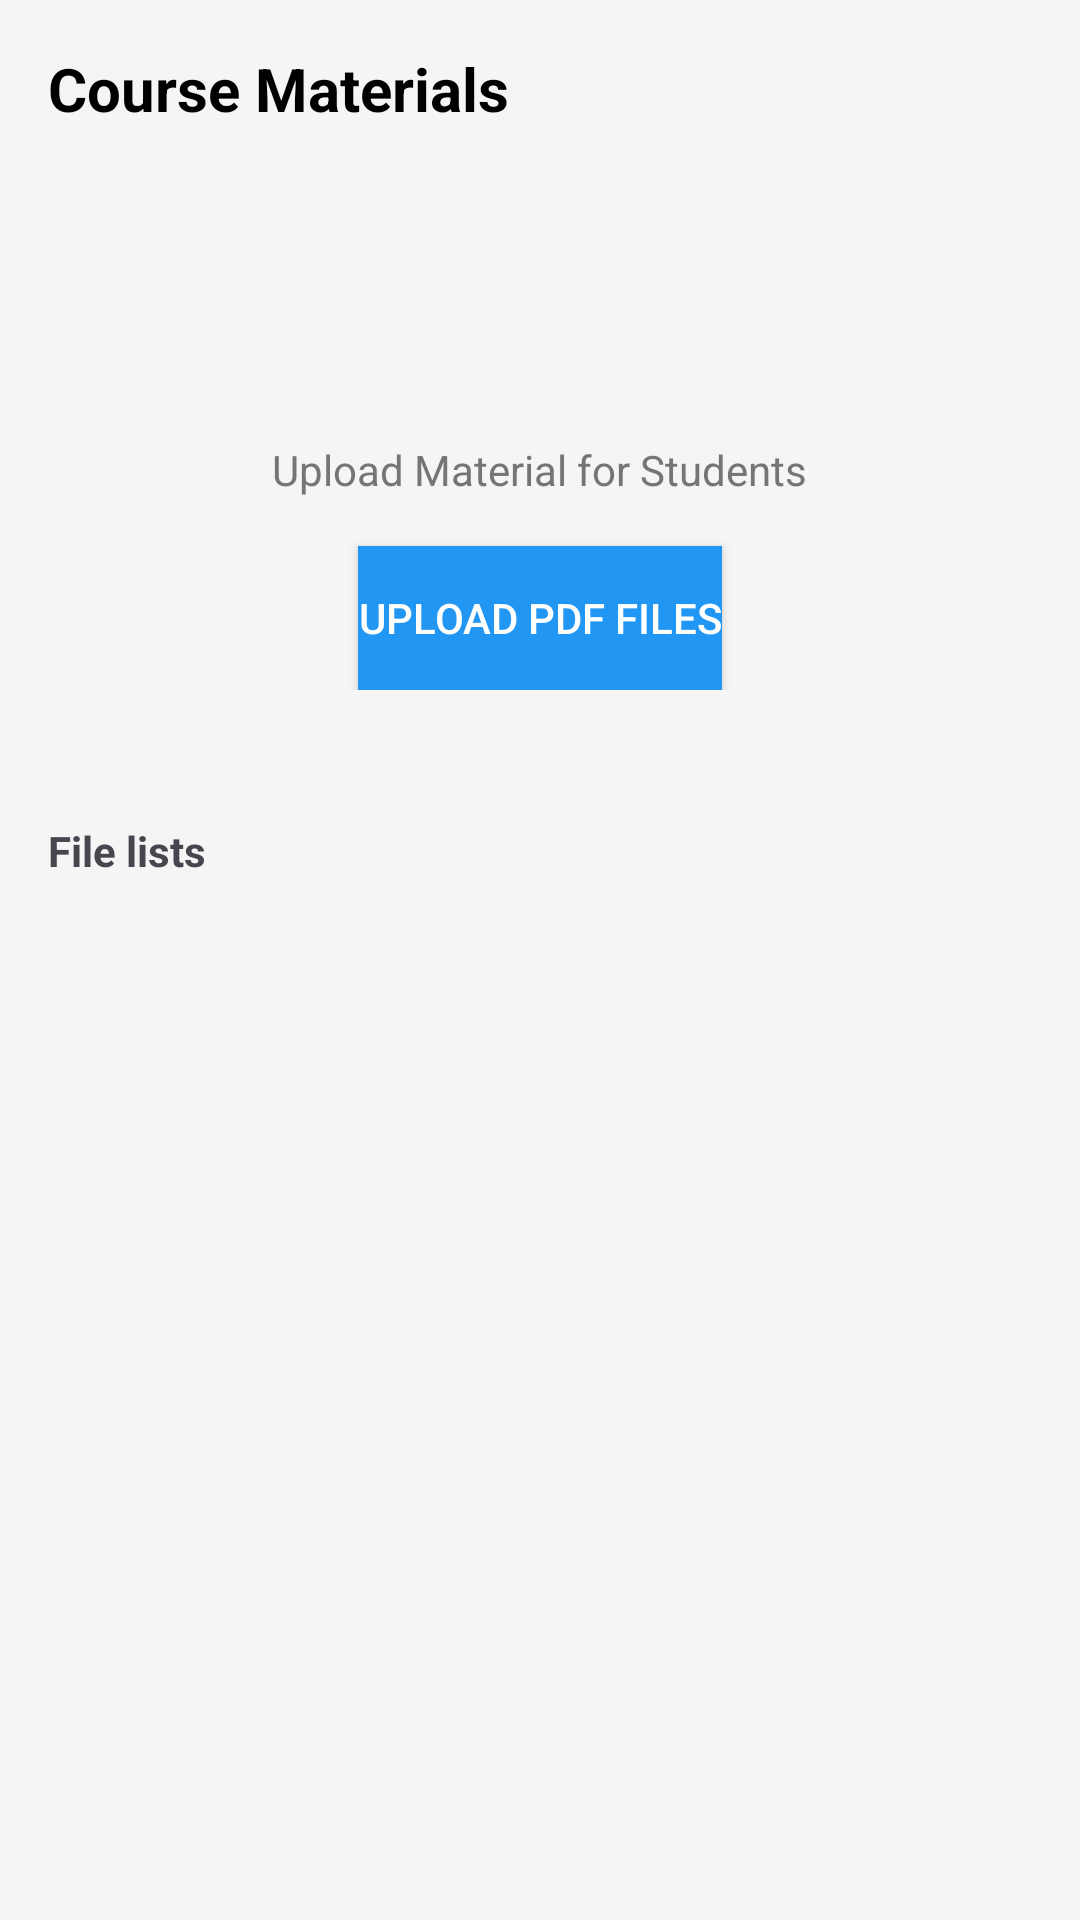

Here is an Android app screen rendered from its layout file. Give the layout XML and the strings, colors and styles it references.
<!-- AndroidManifest.xml: application theme Theme.SE114Project -->
<!-- res/layout/fragment_teacher_materials.xml -->
<?xml version="1.0" encoding="utf-8"?>
<LinearLayout xmlns:android="http://schemas.android.com/apk/res/android"
    android:layout_width="match_parent"
    android:layout_height="match_parent"
    android:orientation="vertical"
    android:padding="16dp"
    android:background="#F5F5F5">

    <TextView
        android:layout_width="match_parent"
        android:layout_height="wrap_content"
        android:text="Course Materials"
        android:textSize="20sp"
        android:textStyle="bold"
        android:textColor="@color/black"
        android:layout_marginBottom="16dp"/>

    <LinearLayout
        android:layout_width="match_parent"
        android:layout_height="wrap_content"
        android:orientation="vertical"
        android:background="@drawable/bg_white_rounded"
        android:padding="20dp"
        android:gravity="center">

        <ImageView
            android:layout_width="60dp"
            android:layout_height="60dp"
            android:src="@drawable/ic_launcher_foreground"
            android:contentDescription="Upload Icon" />

        <TextView
            android:layout_width="wrap_content"
            android:layout_height="wrap_content"
            android:text="Upload Material for Students"
            android:layout_marginTop="8dp"
            android:textColor="#757575"/>

        <Button
            android:id="@+id/btnUploadMaterial"
            android:layout_width="wrap_content"
            android:layout_height="wrap_content"
            android:text="Upload PDF files"
            android:backgroundTint="#2196F3"
            android:background="@color/holo_blue_dark"
            android:textColor="@android:color/white"
            android:layout_marginTop="16dp"/>

        <ProgressBar
            android:id="@+id/progressBarMaterial"
            android:layout_width="wrap_content"
            android:layout_height="wrap_content"
            android:visibility="gone"
            android:layout_marginTop="12dp"/>

        <TextView
            android:id="@+id/tvStatus"
            android:layout_width="wrap_content"
            android:layout_height="wrap_content"
            android:text="Processing..."
            android:visibility="gone"
            android:layout_marginTop="4dp"/>
    </LinearLayout>

    <TextView
        android:layout_width="match_parent"
        android:layout_height="wrap_content"
        android:text="File lists"
        android:layout_marginTop="24dp"
        android:textStyle="bold"/>

    <androidx.recyclerview.widget.RecyclerView
        android:id="@+id/rcvMaterials"
        android:layout_width="match_parent"
        android:layout_height="0dp"
        android:layout_weight="1"
        android:layout_marginTop="8dp"/>

</LinearLayout>
<!-- resources referenced by this layout -->
<resources>
  <color name="black">#FF000000</color>
  <color name="holo_blue_dark">#304FFE</color>
  <style name="Theme.SE114Project" parent="Base.Theme.SE114Project" />
  <style name="Base.Theme.SE114Project" parent="Theme.Material3.DayNight.NoActionBar">
          
          <item name="colorPrimary">@color/colorPrimary</item>
          <item name="colorPrimaryVariant">@color/colorPrimaryVariant</item>
          <item name="colorOnPrimary">@color/colorOnPrimary</item>
          
          
          <item name="colorSecondary">@color/colorSecondary</item>
          <item name="colorOnSecondary">@color/white</item>
          
          
          <item name="android:statusBarColor">@color/colorPrimary</item>
      </style>
  <color name="colorPrimary">#304FFE</color>
  <color name="colorPrimaryVariant">#1A237E</color>
  <color name="colorOnPrimary">#FFFFFF</color>
  <color name="colorSecondary">#448AFF</color>
  <color name="white">#FFFFFFFF</color>
</resources>
